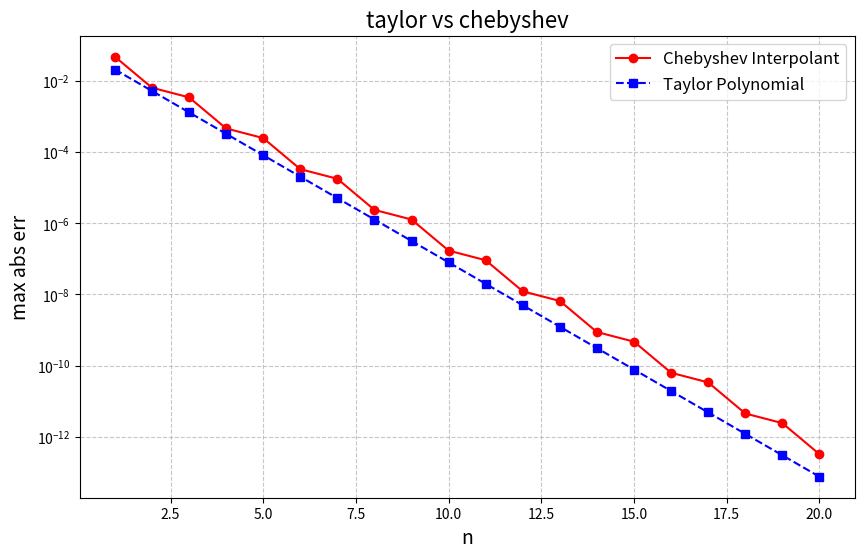

Write the Python code that produced this figure.
import numpy as np
import matplotlib.pyplot as plt
import math

def f(x):
    return 1.0 / (4.0 - x**2)

def neville_interpolation(x_points, y_points, x_eval):
    """
    Performs polynomial interpolation at a specific point x_eval 
    using Neville's scheme, returning the interpolated value and the full table.
    """
    n = len(x_points)
    N = np.zeros((n, n))
    N[:, 0] = y_points  

    for j in range(1, n):
        for i in range(n - j):
            xi = x_points[i]        # x-coordinate of the first point used
            xj = x_points[i + j]    # x-coordinate of the last point used
            
            N[i, j] = ((x_eval - xj) * N[i, j - 1] - (x_eval - xi) * N[i + 1, j - 1]) / (xi - xj)

    # N[0, n-1] is the best accurate interpolated value
    fx = N[0, n - 1]
    return fx, N

def taylor_2n_f(x, n):
    term = 1.0 
    poly_sum = term
    
    for k in range(1, n + 1):
        term = term * (x**2 / 4.0)
        poly_sum = poly_sum + term
        
    return poly_sum / 4.0


N_MAX = 20
X_EVAL_COUNT = 100
TRUE_RANGE = np.linspace(-1.0, 1.0, X_EVAL_COUNT)
TRUE_F_VALUES = f(TRUE_RANGE)
N_VALUES = np.arange(1, N_MAX + 1)

max_error_cheb = np.zeros(N_MAX)
max_error_taylor = np.zeros(N_MAX)

for n in N_VALUES:
    # chebyshev nodes
    k_indices = np.arange(n + 1)
    cheb_nodes = np.cos((2 * k_indices + 1) * np.pi / (2 * n + 2))
    
    cheb_f_values = f(cheb_nodes)
    
    # Calculate Chebyshev Interpolant at 100 evaluation points (I_n^Cheb f(z_j))
    cheb_interpolated_values = np.zeros(X_EVAL_COUNT)
    for j in range(X_EVAL_COUNT):
        x_eval = TRUE_RANGE[j]
        cheb_interpolated_values[j], _ = neville_interpolation(cheb_nodes, cheb_f_values, x_eval)
        
    cheb_error = np.abs(TRUE_F_VALUES - cheb_interpolated_values)
    max_error_cheb[n-1] = np.max(cheb_error)
    
    taylor_values = taylor_2n_f(TRUE_RANGE, n)
    
    taylor_error = np.abs(TRUE_F_VALUES - taylor_values)
    max_error_taylor[n-1] = np.max(taylor_error)


    print(f"taylor errors at n={n}: {taylor_error}")
    print(f"chebyshev errors at n={n}: {cheb_error}")
    print(f"Completed degree n={n}. Max Cheb Error: {max_error_cheb[n-1]:.2e}, Max Taylor Error: {max_error_taylor[n-1]:.2e}")


plt.figure(figsize=(10, 6))

plt.semilogy(N_VALUES, max_error_cheb, 'ro-', label='Chebyshev Interpolant')
plt.semilogy(N_VALUES, max_error_taylor, 'bs--', label='Taylor Polynomial')

plt.xlabel('n', fontsize=14)
plt.ylabel('max abs err', fontsize=14)
plt.title('taylor vs chebyshev', fontsize=16)
plt.legend(fontsize=12)
plt.grid(True, which="both", ls="--", alpha=0.7)
plt.show()

